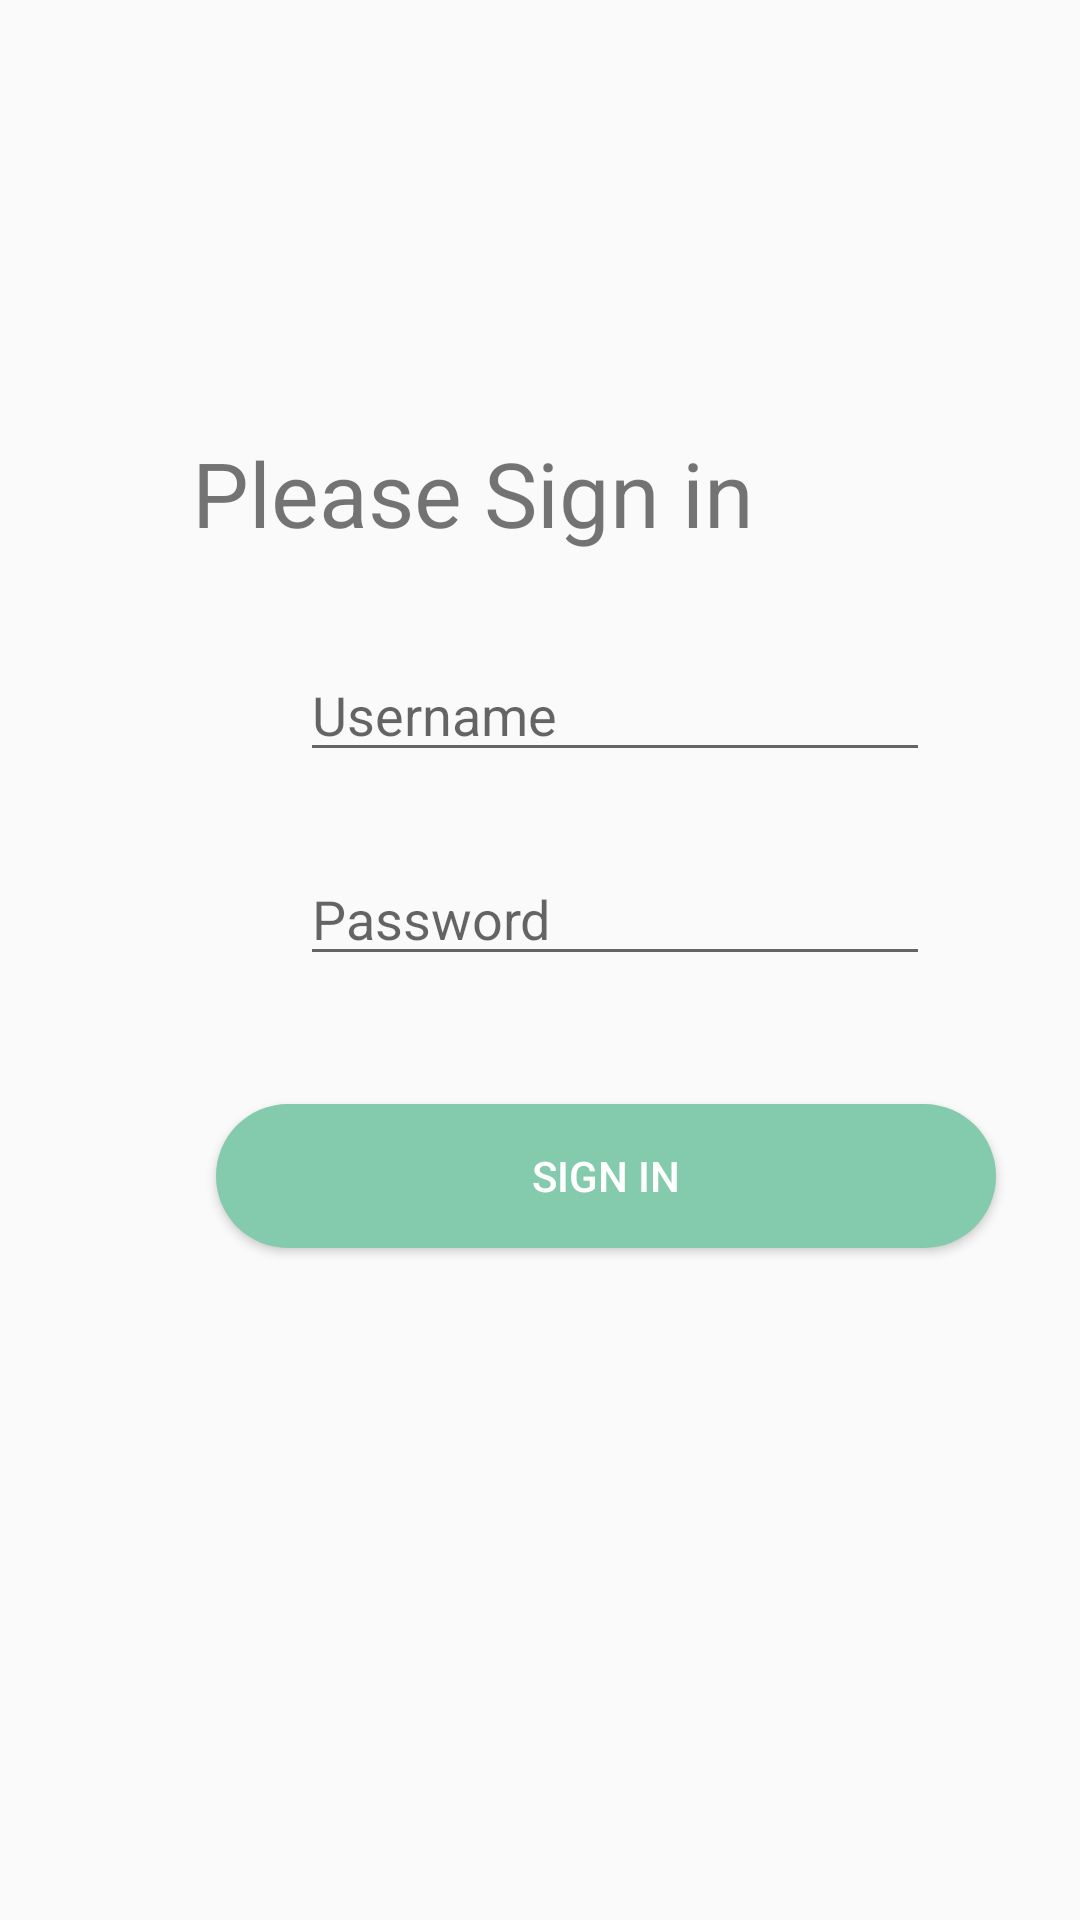

Produce the Android XML layout that renders to this screen, including the resource entries it uses.
<!-- AndroidManifest.xml: application theme AppTheme -->
<!-- res/layout/activity_logger.xml -->
<?xml version="1.0" encoding="utf-8"?>
<androidx.constraintlayout.widget.ConstraintLayout
    xmlns:android="http://schemas.android.com/apk/res/android"
    xmlns:app="http://schemas.android.com/apk/res-auto"
    xmlns:tools="http://schemas.android.com/tools"
    android:layout_width="match_parent"
    android:layout_height="match_parent">

    <TextView
        android:id="@+id/label_sign"
        android:layout_width="wrap_content"
        android:layout_height="wrap_content"
        android:layout_marginStart="64dp"
        android:layout_marginTop="144dp"
        android:text="Please Sign in"
        android:textSize="30sp"
        app:layout_constraintStart_toStartOf="parent"
        app:layout_constraintTop_toTopOf="parent" />

    <EditText
        android:id="@+id/editTextTextUserName"
        android:layout_width="wrap_content"
        android:layout_height="wrap_content"
        android:layout_marginStart="36dp"
        android:layout_marginTop="72dp"
        android:ems="10"
        android:hint="Username"
        android:inputType="textPersonName"
        app:layout_constraintStart_toStartOf="@+id/label_sign"
        app:layout_constraintTop_toTopOf="@+id/label_sign" />

    <EditText
        android:id="@+id/editTextTextPassword"
        android:layout_width="wrap_content"
        android:layout_height="wrap_content"
        android:layout_marginTop="68dp"
        android:ems="10"
        android:hint="Password"
        android:inputType="textPassword"
        app:layout_constraintStart_toStartOf="@+id/editTextTextUserName"
        app:layout_constraintTop_toTopOf="@+id/editTextTextUserName" />

    <Button
        android:id="@+id/btn_sign_in"
        android:layout_width="260dp"
        android:layout_height="wrap_content"
        android:layout_marginStart="8dp"
        android:layout_marginTop="224dp"
        android:background="@drawable/btn_circle_shape"
        android:text="Sign in"
        android:textColor="#fff"
        app:layout_constraintStart_toStartOf="@+id/label_sign"
        app:layout_constraintTop_toTopOf="@+id/label_sign" />

</androidx.constraintlayout.widget.ConstraintLayout>
<!-- resources referenced by this layout -->
<resources>
  <!-- drawable btn_circle_shape (drawable) -->
  <?xml version="1.0" encoding="utf-8"?>
  <shape xmlns:android="http://schemas.android.com/apk/res/android"
      android:shape="rectangle">
  
      <solid android:color="#83cbac" />
      <corners android:radius="100dip" />
  </shape>
  <style name="AppTheme" parent="Theme.AppCompat.Light.NoActionBar">
          
          <item name="colorPrimary">@color/colorPrimary</item>
          <item name="colorPrimaryDark">@color/colorMint</item>
          <item name="colorAccent">@color/colorAccent</item>
      </style>
  <color name="colorPrimary">#6200EE</color>
  <color name="colorMint">#83cbac</color>
  <color name="colorAccent">#03DAC5</color>
</resources>
